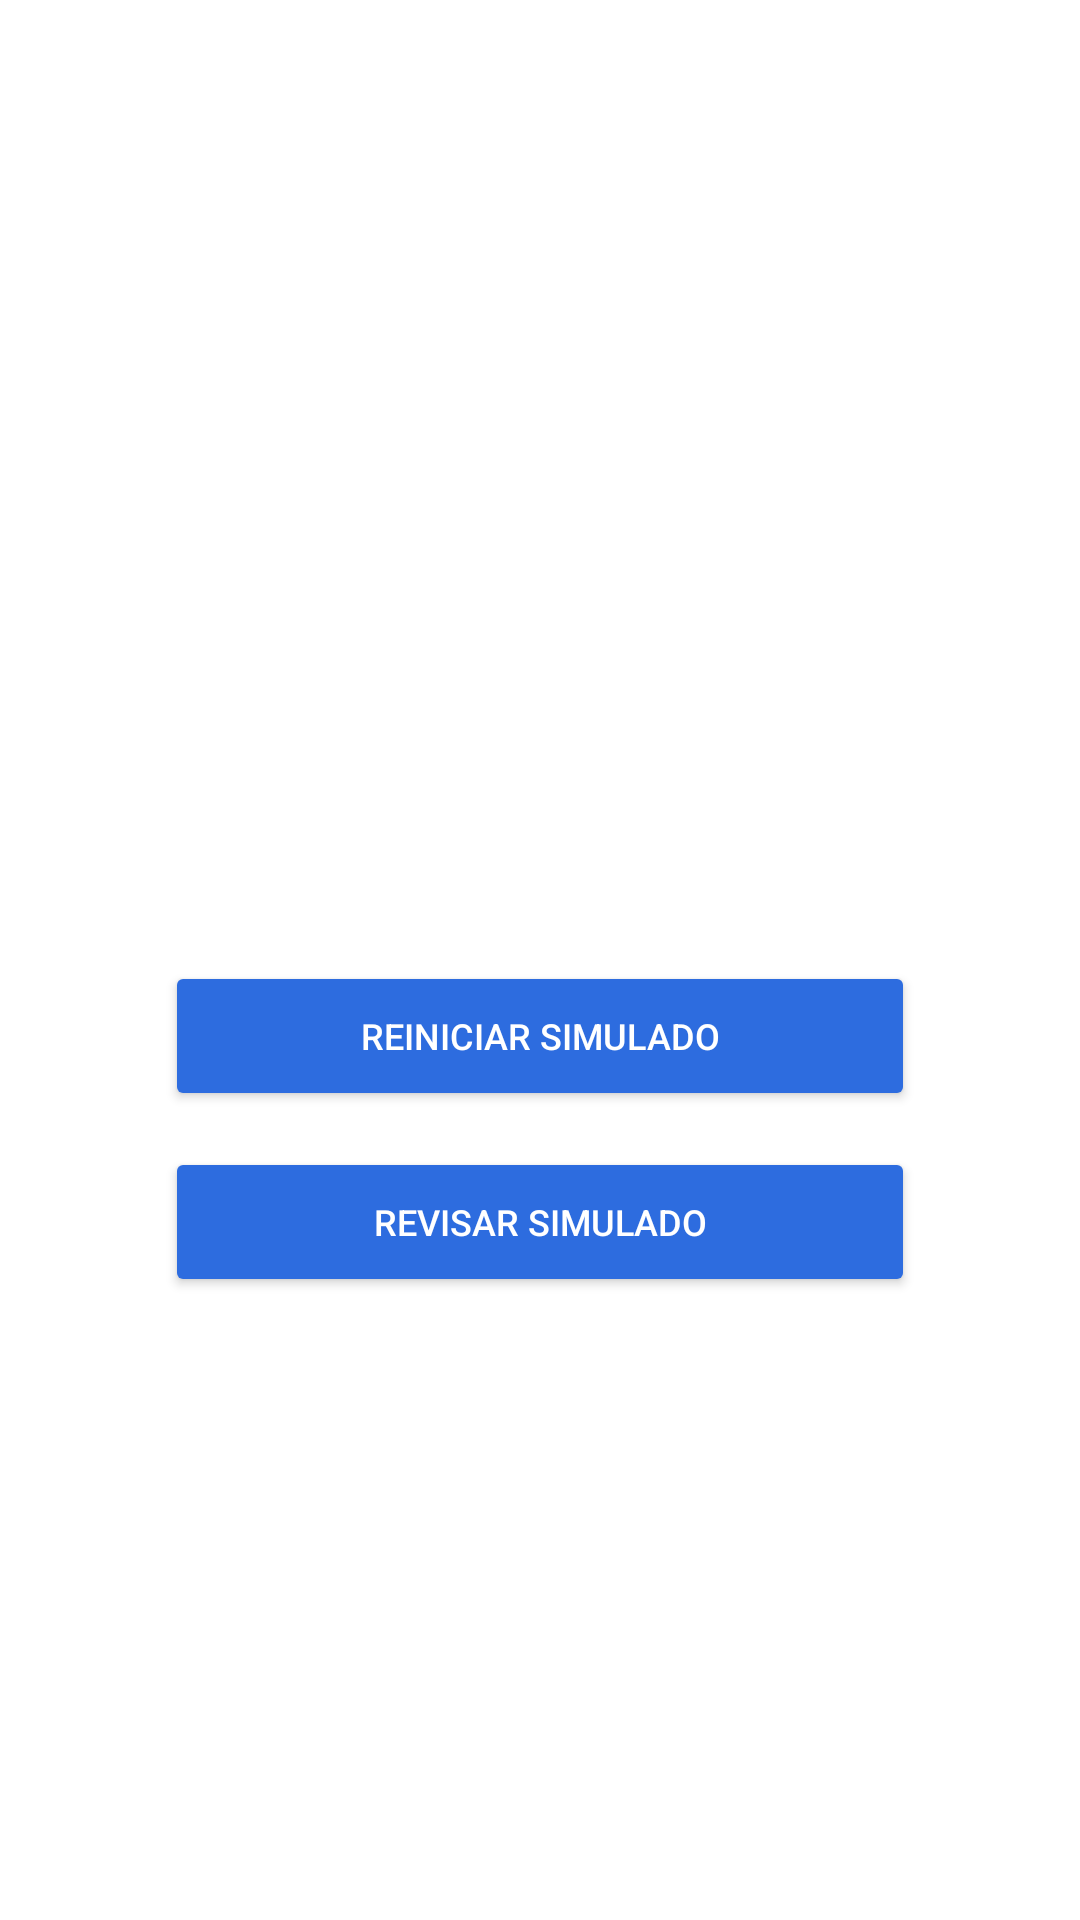

This screen was rendered from an Android layout file. Write that file and the resources it references.
<!-- AndroidManifest.xml: application theme Theme.AwsQuiz -->
<!-- res/layout/activity_result.xml -->
<?xml version="1.0" encoding="utf-8"?>
<androidx.constraintlayout.widget.ConstraintLayout xmlns:android="http://schemas.android.com/apk/res/android"
    xmlns:app="http://schemas.android.com/apk/res-auto"
    android:layout_width="match_parent"
    android:layout_height="match_parent"
    android:background="@android:color/white">

    <LinearLayout
        android:layout_width="match_parent"
        android:layout_height="match_parent"
        android:orientation="vertical"
        android:background="@color/white"
        android:gravity="center"
        android:padding="24dp">

        <TextView
            android:id="@+id/txtResult"
            android:layout_width="wrap_content"
            android:layout_height="wrap_content"
            android:textSize="20sp"
            android:textStyle="bold"
            android:textColor="#111111"
            android:gravity="center"
            android:paddingBottom="12dp"/>

        <TextView
            android:id="@+id/txtPercentage"
            android:layout_width="wrap_content"
            android:layout_height="wrap_content"
            android:textSize="18sp"
            android:textColor="#111111"
            android:gravity="center"
            android:paddingBottom="8dp"/>

        <TextView
            android:id="@+id/txtElapsed"
            android:layout_width="wrap_content"
            android:layout_height="wrap_content"
            android:textSize="16sp"
            android:textColor="#111111"
            android:gravity="center"
            android:paddingBottom="20dp"/>

        <Button
            android:id="@+id/btnRestart"
            android:layout_width="250dp"
            android:layout_height="50dp"
            android:text="@string/reiniciar_simulado"
            android:textSize="12sp"
            android:backgroundTint="#2D6CDF"
            android:textColor="#FFFFFF" />

        <Button
            android:id="@+id/btnReview"
            android:layout_width="250dp"
            android:layout_height="50dp"
            android:layout_marginTop="12dp"
            android:text="@string/revisar_simulado"
            android:textSize="12sp"
            android:backgroundTint="#2D6CDF"
            android:textColor="#FFFFFF" />

    </LinearLayout>

</androidx.constraintlayout.widget.ConstraintLayout>
<!-- resources referenced by this layout -->
<resources>
  <color name="white">#FFFFFFFF</color>
  <string name="reiniciar_simulado">Reiniciar Simulado</string>
  <string name="revisar_simulado">Revisar Simulado</string>
  <style name="Theme.AwsQuiz" parent="Theme.MaterialComponents.DayNight.DarkActionBar">
          
          <item name="colorPrimary">@color/primary_blue</item>
          <item name="colorPrimaryVariant">@color/primary_blue_variant</item>
          <item name="colorOnPrimary">@color/white</item>
          
          <item name="colorSecondary">@color/teal_200</item>
          <item name="colorSecondaryVariant">@color/teal_700</item>
          <item name="colorOnSecondary">@color/black</item>
          
          <item name="android:statusBarColor">?attr/colorPrimaryVariant</item>
          
      </style>
  <color name="primary_blue">#FF2D6CDF</color>
  <color name="primary_blue_variant">#FF2459B8</color>
  <color name="teal_200">#FF03DAC5</color>
  <color name="teal_700">#FF018786</color>
  <color name="black">#FF000000</color>
</resources>
